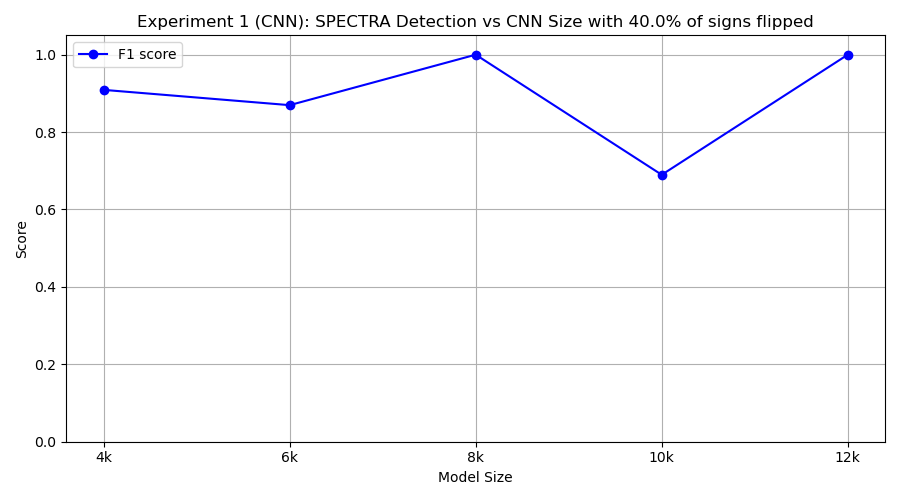

The table this chart was drawn from, first rows:
model_class, tp, fp, tn, fn, precision, recall, f1
FourKCNN, 10, 2, 8, 0, 0.8333, 1.0, 0.9091
SixKCNN, 10, 3, 7, 0, 0.7692, 1.0, 0.8696
EightKCNN, 10, 0, 10, 0, 1.0, 1.0, 1.0
TenKCNN, 10, 9, 1, 0, 0.5263, 1.0, 0.6897
TwelveKCNN, 10, 0, 10, 0, 1.0, 1.0, 1.0
